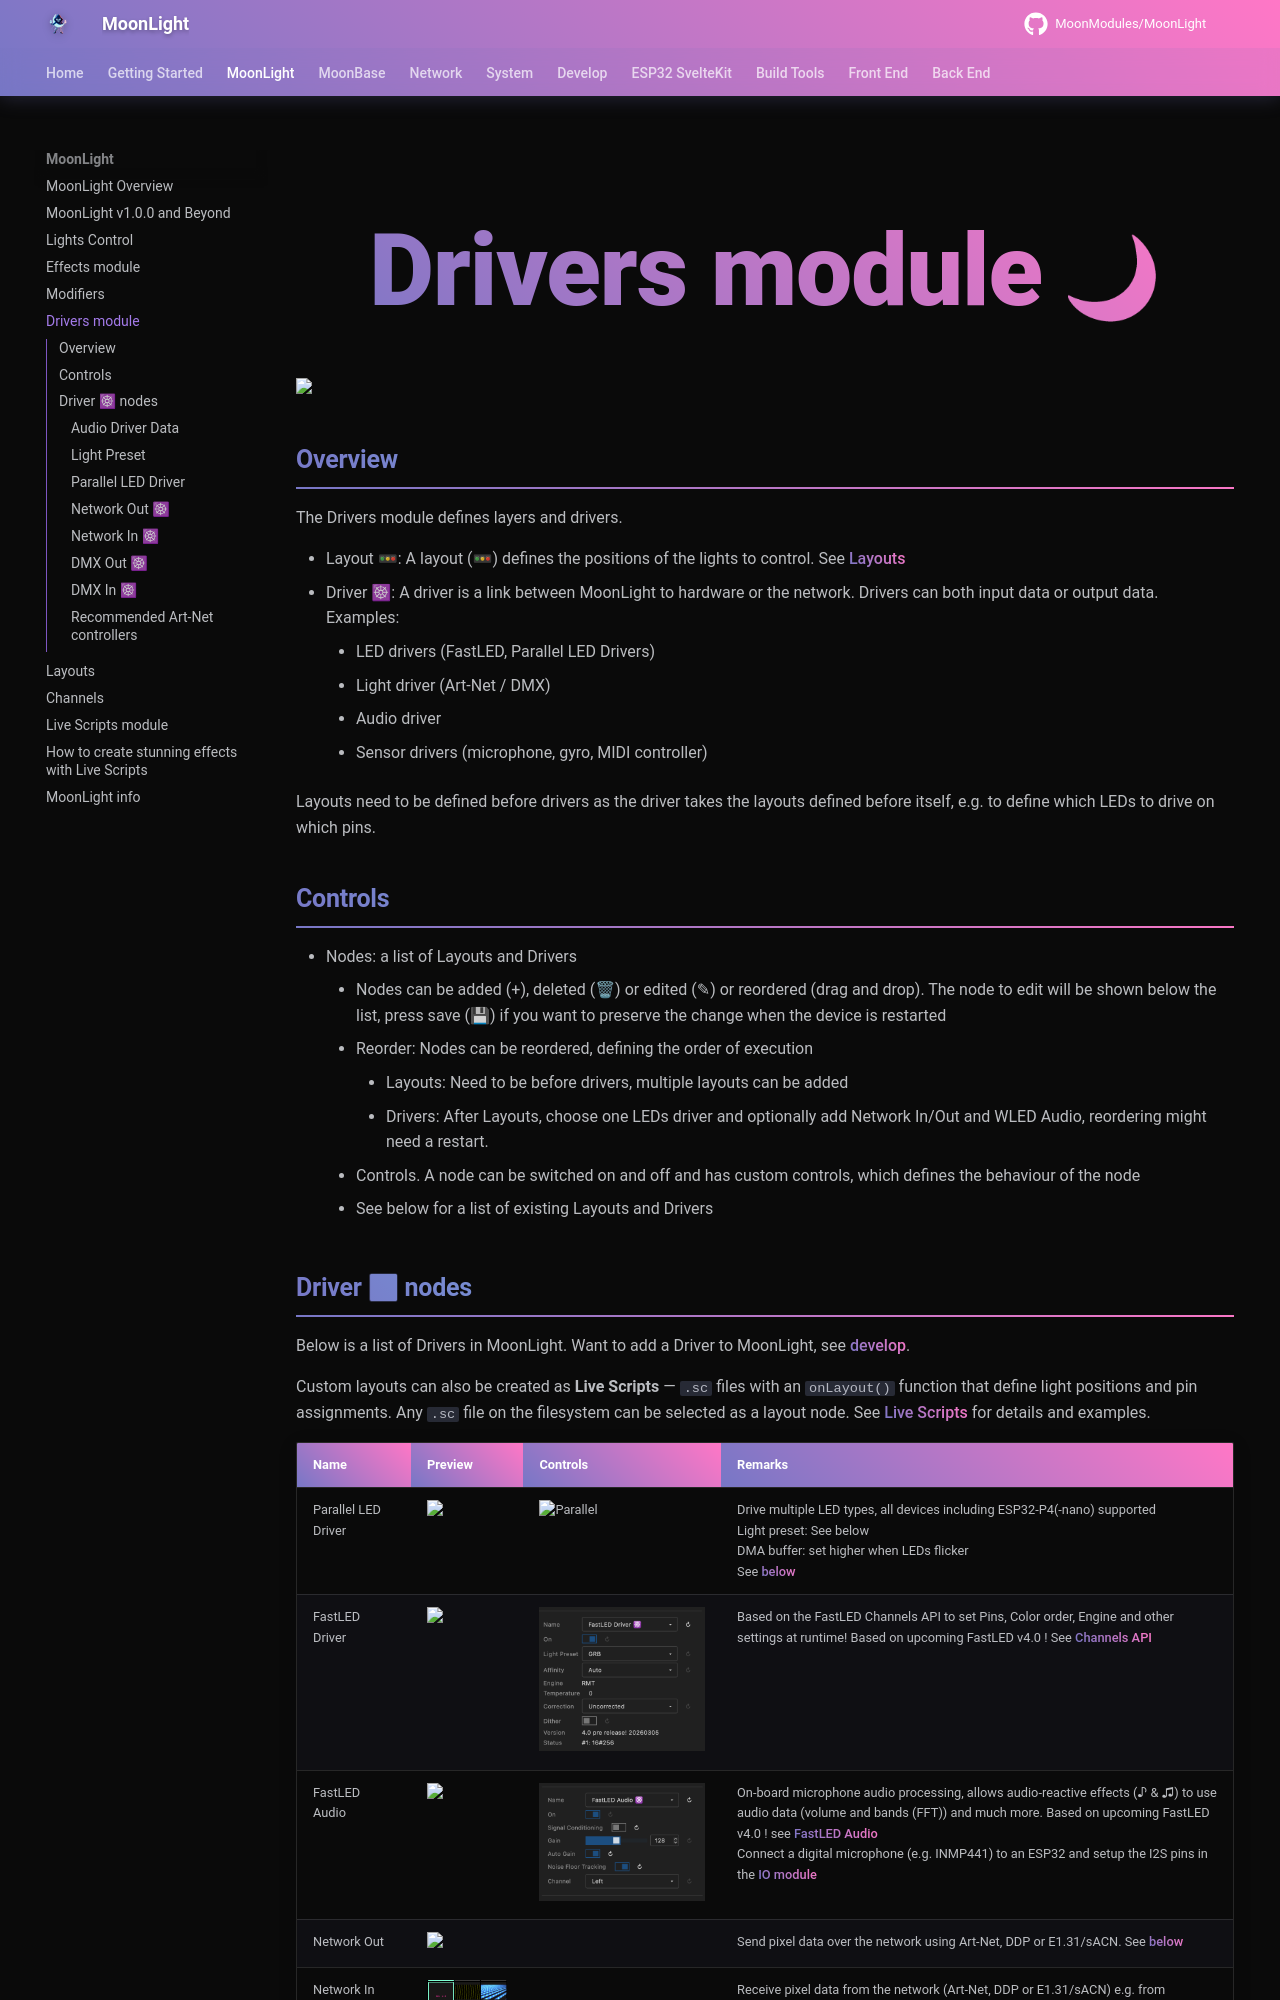

repository: troyhacks/MoonLight · page: moonlight/drivers/index.html · generator: mkdocs

# Drivers module

<img width="320" src="https://github.com/user-attachments/assets/587bfb07-2da1-41fe-978e-43e431fd9517" />

## Overview

The Drivers module defines layers and drivers.

* Layout 🚥: A layout (🚥) defines the positions of the lights to control. See [Layouts](../../moonlight/layouts/)
* Driver ☸: A driver is a link between MoonLight to hardware or the network. Drivers can both input data or output data. Examples:
    * LED drivers (FastLED, Parallel LED Drivers, hub75 panels)
    * Light driver (Art-Net / DMX)
    * Audio driver
    * Sensor drivers (microphone, gyro, MIDI controller)

Layouts need to be defined before drivers as the driver takes the layouts defined before itself, e.g. to define which LEDs to drive on which pins.

## Controls

* Nodes: a list of Layouts and Drivers
    * Nodes can be added (+), deleted (🗑) or edited (✎) or reordered (drag and drop). The node to edit will be shown below the list, press save (💾) if you want to preserve the change when the device is restarted
    * Reorder: Nodes can be reordered, defining the order of execution
        * Layouts: Need to be before drivers, multiple layouts can be added
        * Drivers: After Layouts, choose one LEDs driver and optionally add Art-Net and Audio Sync, reordering might need a restart.
    * Controls. A node can be switched on and off and has custom controls, which defines the behaviour of the node 
    * See below for a list of existing Layouts and Drivers
